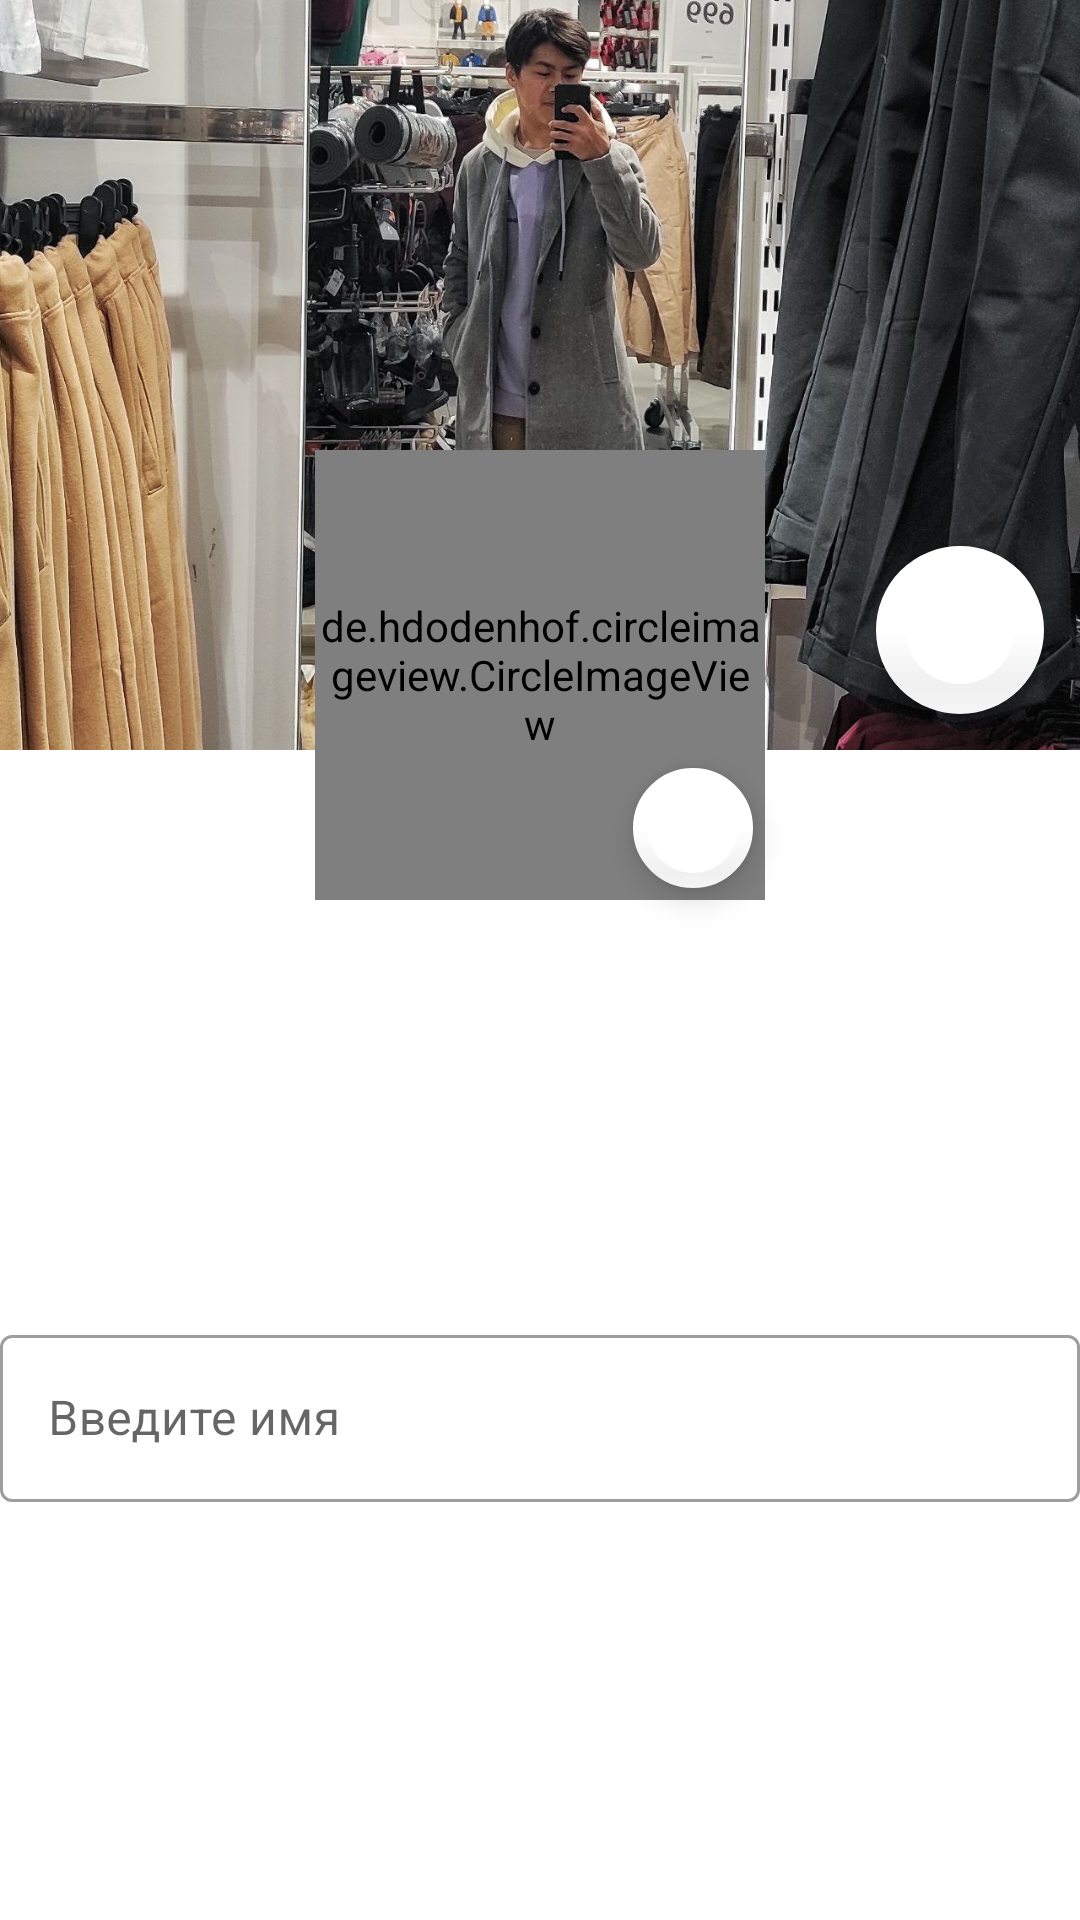

Produce the Android XML layout that renders to this screen, including the resource entries it uses.
<!-- AndroidManifest.xml: application theme Theme.41 -->
<!-- res/layout/fragment_profile.xml -->
<?xml version="1.0" encoding="utf-8"?>
<androidx.constraintlayout.widget.ConstraintLayout xmlns:android="http://schemas.android.com/apk/res/android"
    xmlns:app="http://schemas.android.com/apk/res-auto"
    xmlns:tools="http://schemas.android.com/tools"
    android:id="@+id/container"
    android:layout_width="match_parent"
    android:layout_height="match_parent"
    tools:context=".ui.profile.ProfileFragment">

    <ImageView
        android:id="@+id/backImage"
        android:layout_width="match_parent"
        android:layout_height="250dp"
        android:scaleType="centerCrop"
        android:src="@drawable/era"
        app:layout_constraintEnd_toEndOf="parent"
        app:layout_constraintStart_toStartOf="parent"
        app:layout_constraintTop_toTopOf="parent" />

    <com.google.android.material.floatingactionbutton.FloatingActionButton
        android:id="@+id/backImgBtn"
        android:layout_width="wrap_content"
        android:layout_height="wrap_content"
        android:layout_margin="12dp"
        android:clickable="true"
        android:src="@drawable/ic_camera"
        app:backgroundTint="@color/white"
        app:borderWidth="10dp"
        app:layout_constraintBottom_toBottomOf="@id/backImage"
        app:layout_constraintEnd_toEndOf="@id/backImage" />

    <de.hdodenhof.circleimageview.CircleImageView
        android:id="@+id/centerImage"
        android:layout_width="150dp"
        android:layout_height="150dp"
        android:layout_marginTop="150dp"
        android:src="@drawable/era"
        app:civ_border_color="@color/white"
        app:civ_border_width="5dp"
        app:layout_constraintEnd_toEndOf="parent"
        app:layout_constraintStart_toStartOf="parent"
        app:layout_constraintTop_toTopOf="parent" />

    <com.google.android.material.floatingactionbutton.FloatingActionButton
        android:id="@+id/centerImageButton"
        android:layout_width="wrap_content"
        android:layout_height="wrap_content"
        android:clickable="true"
        android:src="@drawable/ic_camera"
        app:backgroundTint="@color/white"
        app:borderWidth="5dp"
        app:fabCustomSize="40dp"
        app:layout_constraintBottom_toBottomOf="@id/centerImage"
        app:layout_constraintEnd_toEndOf="@id/centerImage"
        app:maxImageSize="20dp" />

    <com.google.android.material.textfield.TextInputLayout
        android:id="@+id/etLayout"
        style="@style/Widget.MaterialComponents.TextInputLayout.OutlinedBox"
        android:layout_width="match_parent"
        android:layout_height="wrap_content"
        android:hint="Введите имя"
        app:layout_constraintTop_toBottomOf="@id/centerImage"
        app:layout_constraintBottom_toBottomOf="parent"
        app:layout_constraintStart_toStartOf="parent">

        <com.google.android.material.textfield.TextInputEditText
            android:id="@+id/etName"
            android:layout_width="match_parent"
            android:layout_height="match_parent" />
    </com.google.android.material.textfield.TextInputLayout>


</androidx.constraintlayout.widget.ConstraintLayout>
<!-- resources referenced by this layout -->
<resources>
  <color name="white">#FFFFFFFF</color>
  <!-- drawable era: jpg bitmap (drawable, 261155 bytes) -->
  <style name="Theme.41" parent="Theme.MaterialComponents.DayNight.DarkActionBar">
          
          <item name="colorPrimary">@color/purple_500</item>
          <item name="colorPrimaryVariant">@color/purple_700</item>
          <item name="colorOnPrimary">@color/white</item>
          
          <item name="colorSecondary">@color/teal_200</item>
          <item name="colorSecondaryVariant">@color/teal_700</item>
          <item name="colorOnSecondary">@color/black</item>
          
          <item name="android:statusBarColor" tools:targetApi="l">?attr/colorPrimaryVariant</item>
          
      </style>
  <color name="purple_500">#FF6200EE</color>
  <color name="purple_700">#FF3700B3</color>
  <color name="teal_200">#FF03DAC5</color>
  <color name="teal_700">#FF018786</color>
  <color name="black">#FF000000</color>
</resources>
